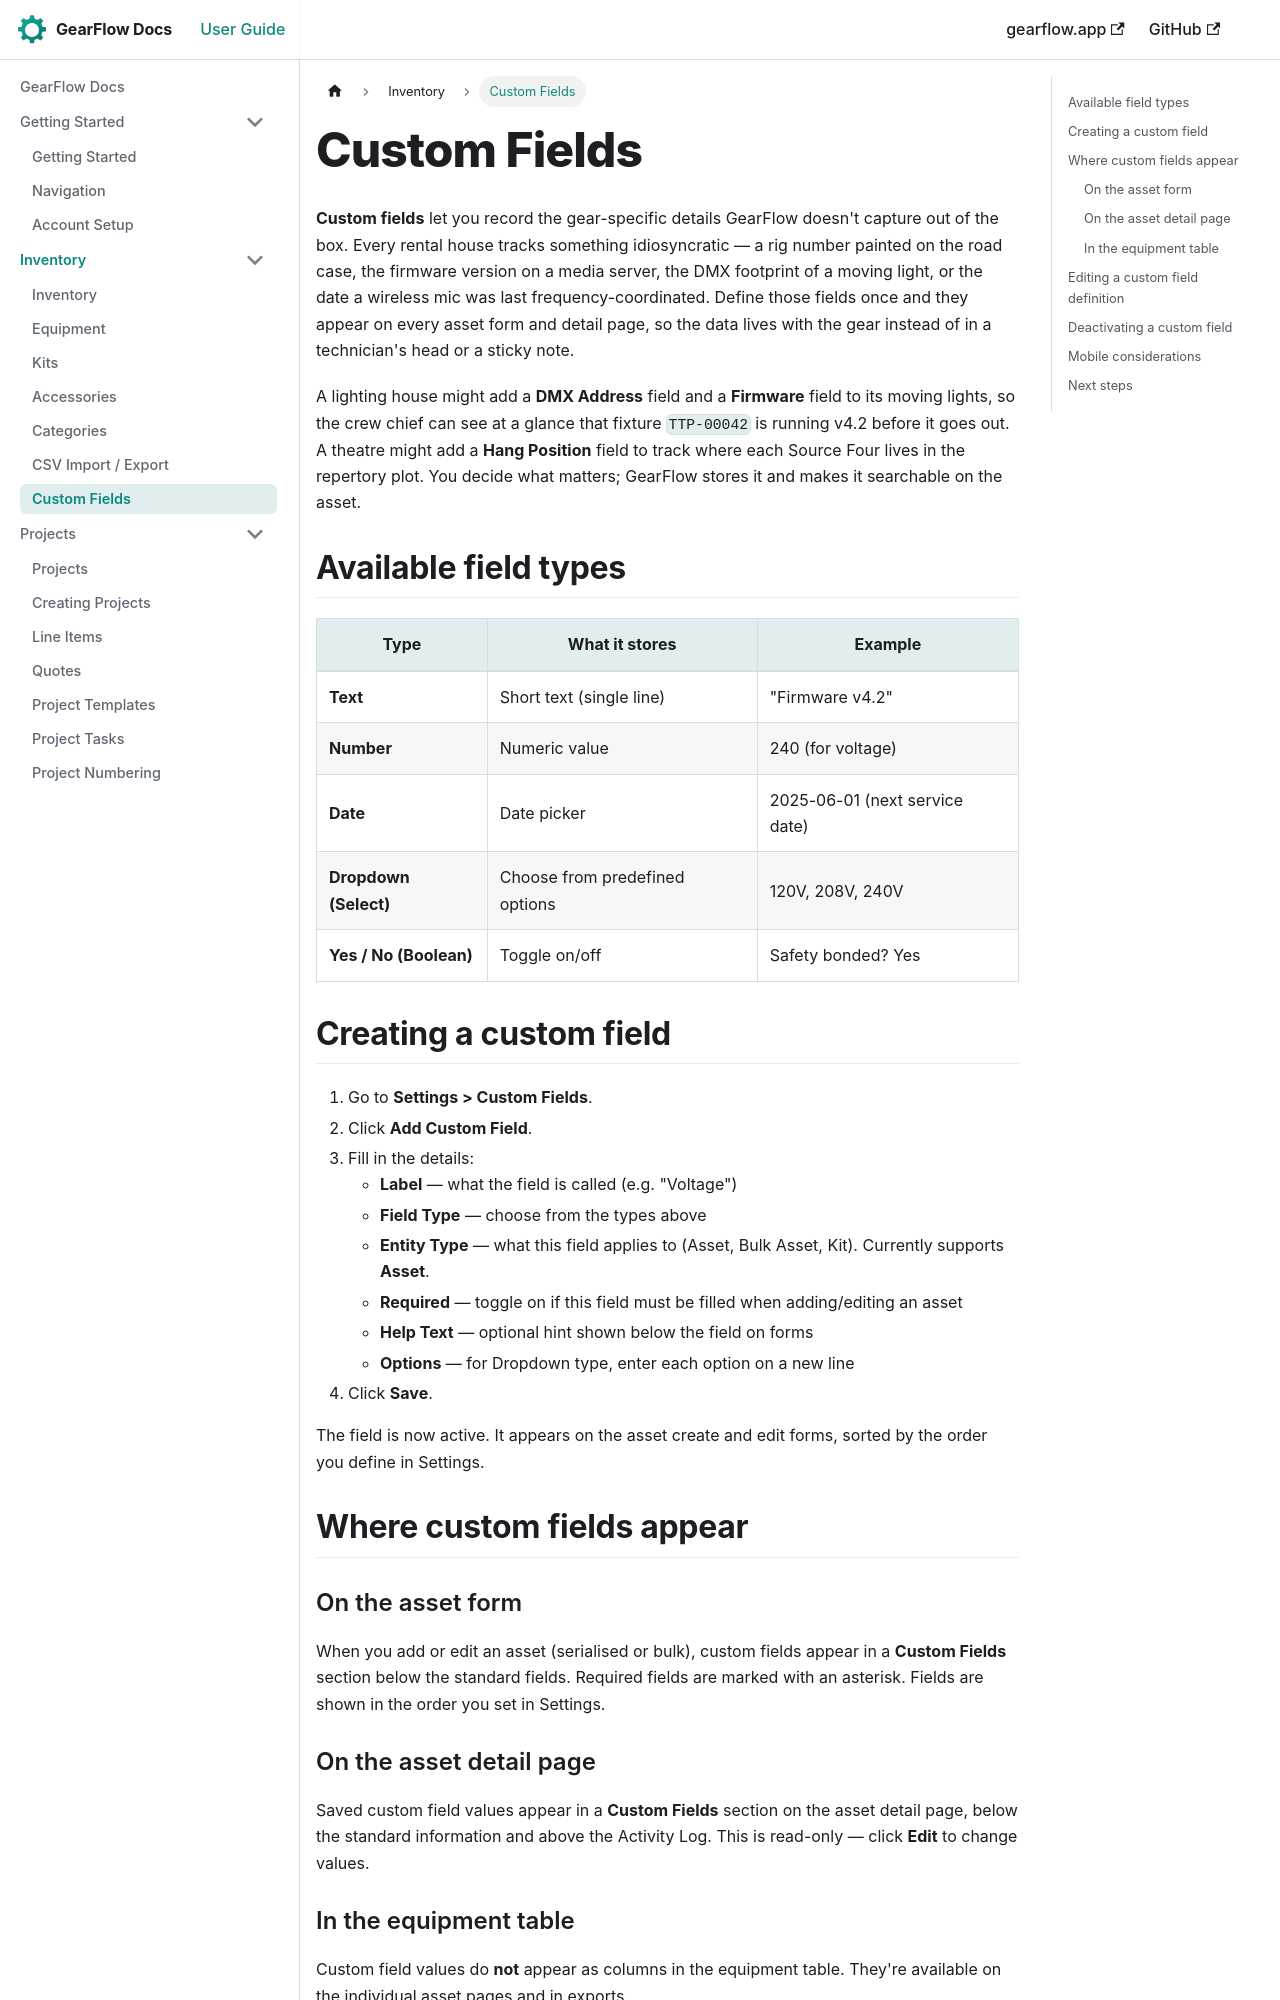

repository: TwoToned/gearflow-docs · page: docs/inventory/custom-fields.html · generator: docusaurus

---
sidebar_position: 6
---

# Custom Fields

**Custom fields** let you record the gear-specific details GearFlow doesn't capture out of the box. Every rental house tracks something idiosyncratic — a rig number painted on the road case, the firmware version on a media server, the DMX footprint of a moving light, or the date a wireless mic was last frequency-coordinated. Define those fields once and they appear on every asset form and detail page, so the data lives with the gear instead of in a technician's head or a sticky note.

A lighting house might add a **DMX Address** field and a **Firmware** field to its moving lights, so the crew chief can see at a glance that fixture `TTP-00042` is running v4.2 before it goes out. A theatre might add a **Hang Position** field to track where each Source Four lives in the repertory plot. You decide what matters; GearFlow stores it and makes it searchable on the asset.

## Available field types

| Type | What it stores | Example |
|---|---|---|
| **Text** | Short text (single line) | "Firmware v4.2" |
| **Number** | Numeric value | 240 (for voltage) |
| **Date** | Date picker | 2025-06-01 (next service date) |
| **Dropdown (Select)** | Choose from predefined options | 120V, 208V, 240V |
| **Yes / No (Boolean)** | Toggle on/off | Safety bonded? Yes |

## Creating a custom field

1. Go to **Settings > Custom Fields**.
2. Click **Add Custom Field**.
3. Fill in the details:
   - **Label** — what the field is called (e.g. "Voltage")
   - **Field Type** — choose from the types above
   - **Entity Type** — what this field applies to (Asset, Bulk Asset, Kit). Currently supports **Asset**.
   - **Required** — toggle on if this field must be filled when adding/editing an asset
   - **Help Text** — optional hint shown below the field on forms
   - **Options** — for Dropdown type, enter each option on a new line
4. Click **Save**.

The field is now active. It appears on the asset create and edit forms, sorted by the order you define in Settings.

## Where custom fields appear

### On the asset form

When you add or edit an asset (serialised or bulk), custom fields appear in a **Custom Fields** section below the standard fields. Required fields are marked with an asterisk. Fields are shown in the order you set in Settings.
